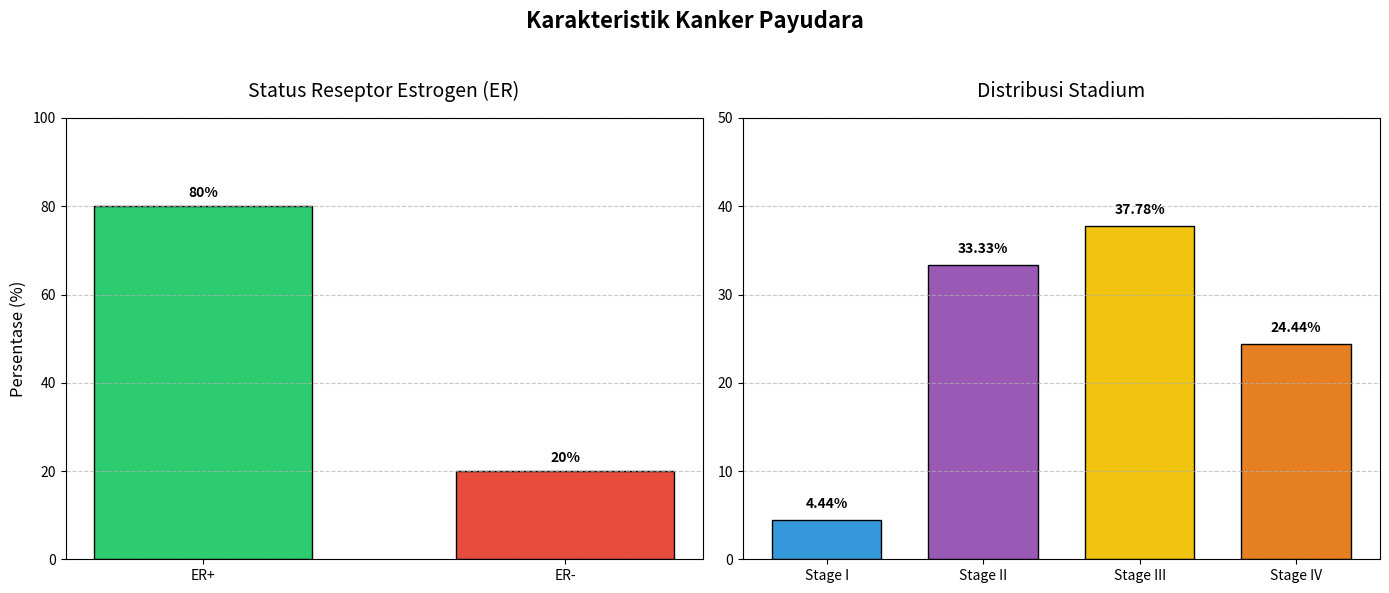

This chart was generated by the following Python code:
import matplotlib.pyplot as plt
import numpy as np

# Data dari Tabel 4.1
er_labels = ['ER+', 'ER-']
er_values = [80, 20]  # Persentase

stage_labels = ['Stage I', 'Stage II', 'Stage III', 'Stage IV']
stage_values = [4.44, 33.33, 37.78, 24.44]  # Persentase

# Warna khusus onkologi
er_colors = ['#2ecc71', '#e74c3c']  # Hijau untuk ER+, Merah untuk ER-
stage_colors = ['#3498db', '#9b59b6', '#f1c40f', '#e67e22']  # Warna berbeda tiap stadium

# Buat figure dengan 2 subplot
fig, (ax1, ax2) = plt.subplots(1, 2, figsize=(14, 6))
fig.suptitle('Karakteristik Kanker Payudara', fontsize=16, fontweight='bold')

# --- Diagram 1: Status ER ---
ax1.bar(er_labels, er_values, color=er_colors, edgecolor='black', width=0.6)
ax1.set_title('Status Reseptor Estrogen (ER)', pad=15, fontsize=14)
ax1.set_ylabel('Persentase (%)', fontsize=12)
ax1.set_ylim(0, 100)

# Tambahkan nilai di atas bar
for i, v in enumerate(er_values):
    ax1.text(i, v + 2, f"{v}%", ha='center', fontweight='bold')

# --- Diagram 2: Stadium Kanker ---
bars = ax2.bar(stage_labels, stage_values, color=stage_colors, edgecolor='black', width=0.7)
ax2.set_title('Distribusi Stadium', pad=15, fontsize=14)
ax2.set_ylim(0, 50)

# Custom label untuk stadium
for bar in bars:
    height = bar.get_height()
    ax2.text(bar.get_x() + bar.get_width()/2., height + 1,
             f'{height}%', ha='center', va='bottom', fontweight='bold')

# Atur grid dan layout
ax1.grid(axis='y', linestyle='--', alpha=0.7)
ax2.grid(axis='y', linestyle='--', alpha=0.7)
plt.tight_layout(rect=[0, 0, 1, 0.95])  # Adjust untuk suptitle

plt.savefig('er_stage_combined.png', dpi=300, bbox_inches='tight')
plt.show()